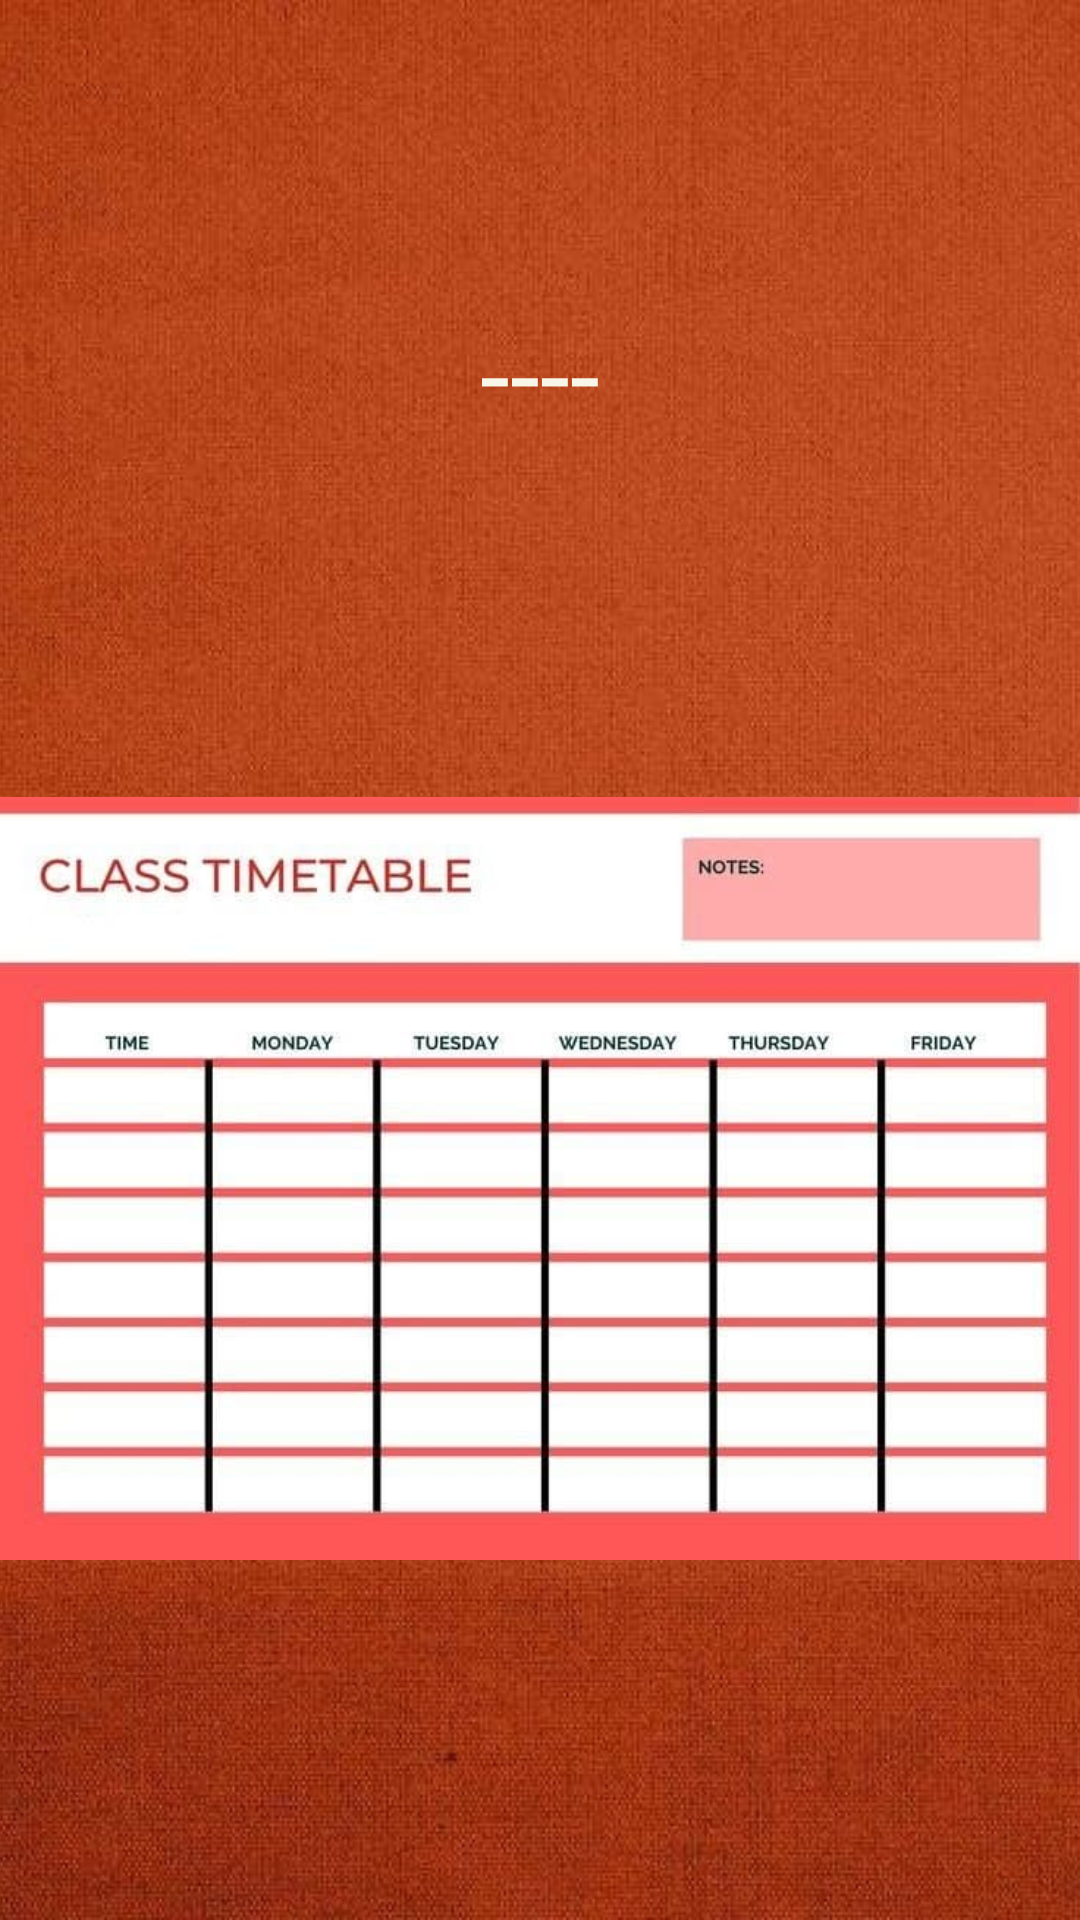

The Android layout XML behind this screen, and the referenced resources:
<!-- AndroidManifest.xml: application theme Theme.Collegedule -->
<!-- res/layout/activity_classtable.xml -->
<?xml version="1.0" encoding="utf-8"?>
<androidx.constraintlayout.widget.ConstraintLayout xmlns:android="http://schemas.android.com/apk/res/android"
    xmlns:app="http://schemas.android.com/apk/res-auto"
    xmlns:tools="http://schemas.android.com/tools"
    android:layout_width="match_parent"
    android:layout_height="match_parent"
    tools:context=".classtable">

    <ImageView
        android:id="@+id/bg"
        android:layout_width="match_parent"
        android:layout_height="match_parent"
        android:scaleType="centerCrop"
        android:src="@drawable/college3" />

    <ImageView
        android:id="@+id/classtable"
        android:layout_width="wrap_content"
        android:layout_height="wrap_content"
        android:scaleType="fitEnd"
        android:src="@drawable/classtable"
        app:layout_constraintLeft_toLeftOf="parent"
        app:layout_constraintRight_toRightOf="parent"
        app:layout_constraintTop_toTopOf="parent"/>

    <TextView
        android:layout_width="match_parent"
        android:layout_height="wrap_content"
        android:fontFamily="sans-serif"
        android:gravity="center"
        android:layout_marginTop="100dp"
        android:text="----"
        android:textColor="#F8F6E9"
        android:textSize="36sp"
        app:layout_constraintLeft_toLeftOf="parent"
        app:layout_constraintRight_toRightOf="parent"
        app:layout_constraintTop_toTopOf="parent" />
</androidx.constraintlayout.widget.ConstraintLayout>
<!-- resources referenced by this layout -->
<resources>
  <!-- drawable classtable: jpg bitmap (drawable, 29994 bytes) -->
  <!-- drawable college3: jpg bitmap (drawable-v24, 70366 bytes) -->
  <style name="Theme.Collegedule" parent="Theme.MaterialComponents.DayNight.DarkActionBar">
          
          <item name="colorPrimary">@color/purple_500</item>
          <item name="colorPrimaryVariant">@color/purple_700</item>
          <item name="colorOnPrimary">@color/white</item>
          
          <item name="colorSecondary">@color/teal_200</item>
          <item name="colorSecondaryVariant">@color/teal_700</item>
          <item name="colorOnSecondary">@color/black</item>
          
          <item name="android:statusBarColor" tools:targetApi="l">?attr/colorPrimaryVariant</item>
          
      </style>
  <!-- not gathered from this repository: default colours our renderer supplied (Android Studio template values) -->
  <color name="purple_500">#FF6200EE</color>
  <color name="purple_700">#FF3700B3</color>
  <color name="teal_200">#FF03DAC5</color>
  <color name="teal_700">#FF018786</color>
  <color name="black">#FF000000</color>
  <color name="white">#FFFFFFFF</color>
</resources>
